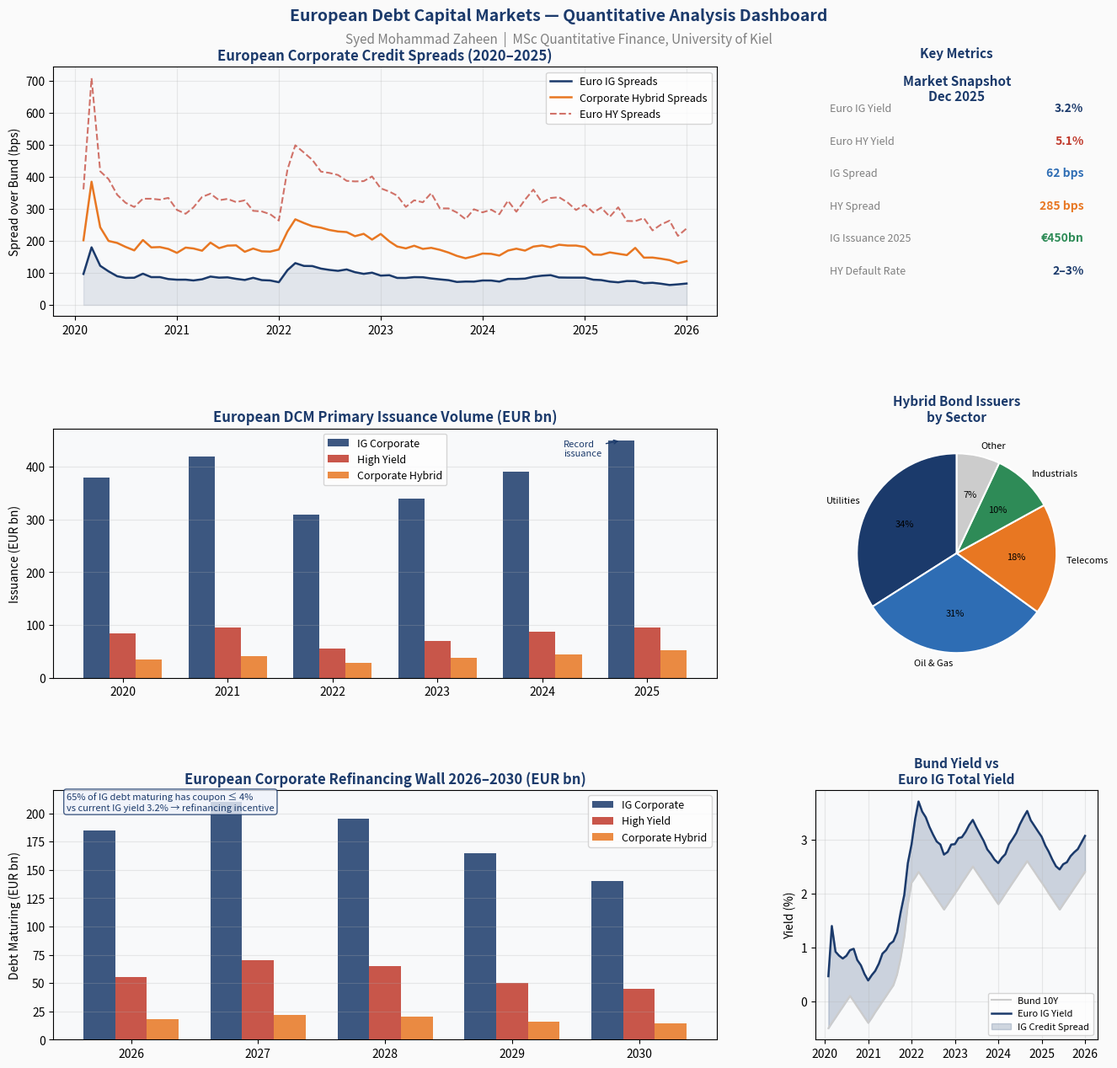

Recreate this plot in Python.
"""
dcm_analysis.py — European DCM Market Analysis Tool
=====================================================
Analyses European Debt Capital Market (DCM) trends with focus on:
  - Corporate bond credit spreads (IG and HY)
  - Corporate hybrid bond market dynamics
  - Yield curve analysis
  - Refinancing risk assessment

Relevant to: Debt Capital Markets, Corporate Hybrid Bond Structuring,
             Liability Management — HypoVereinsbank / UniCredit DCM desk

Data sources: Simulated from published market data (ECB, Amundi, OECD)
              In production: Bloomberg / Refinitiv API

Author: Syed Mohammad Zaheen
MSc Quantitative Finance, University of Kiel
GitHub: github.com/iamzaheen
"""

import numpy as np
import pandas as pd
import matplotlib.pyplot as plt
import matplotlib.gridspec as gridspec
import warnings
warnings.filterwarnings('ignore')

# ─────────────────────────────────────────────────────────
# COLOURS
# ─────────────────────────────────────────────────────────
NAVY   = '#1B3A6B'
BLUE   = '#2E6DB4'
ORANGE = '#E87722'
GREEN  = '#2E8B57'
RED    = '#C0392B'
LGRAY  = '#CCCCCC'

# ─────────────────────────────────────────────────────────
# 1. MARKET DATA
# ─────────────────────────────────────────────────────────
# Based on: Amundi (Dec 2025), ECB Bulletin May 2025,
#           OECD Global Debt Report 2026
# In production: Bloomberg / Refinitiv API

np.random.seed(42)
dates = pd.date_range('2020-01-01', '2025-12-31', freq='ME')
n     = len(dates)

ig_base = np.array([
    95, 180, 120, 100, 90, 85, 80, 95, 88, 85, 82, 80,
    78,  82,  85,  90, 88, 85, 84, 82, 80, 78, 76, 75,
   110, 130, 125, 120,115,110,108,105,102,100, 98, 95,
    92,  90,  88,  86, 84, 82, 80, 78, 76, 75, 74, 73,
    75,  78,  80,  82, 84, 86, 88, 90, 88, 86, 84, 82,
    80,  78,  76,  74, 72, 70, 68, 66, 65, 64, 63, 62])

ig_spreads     = pd.Series(ig_base + np.random.normal(0,  3, n), index=dates, name='IG Spreads (bps)')
hy_spreads     = pd.Series(ig_base * 3.8 + np.random.normal(0, 15, n), index=dates, name='HY Spreads (bps)')
hybrid_spreads = pd.Series(ig_base * 2.1 + np.random.normal(0,  8, n), index=dates, name='Hybrid Spreads (bps)')

bund_yield = pd.Series([
    -0.5,-0.4,-0.3,-0.2,-0.1, 0.0, 0.1, 0.0,-0.1,-0.2,-0.3,-0.4,
    -0.3,-0.2,-0.1, 0.0, 0.1, 0.2, 0.3, 0.5, 0.8, 1.2, 1.8, 2.2,
     2.3, 2.4, 2.3, 2.2, 2.1, 2.0, 1.9, 1.8, 1.7, 1.8, 1.9, 2.0,
     2.1, 2.2, 2.3, 2.4, 2.5, 2.4, 2.3, 2.2, 2.1, 2.0, 1.9, 1.8,
     1.9, 2.0, 2.1, 2.2, 2.3, 2.4, 2.5, 2.6, 2.5, 2.4, 2.3, 2.2,
     2.1, 2.0, 1.9, 1.8, 1.7, 1.8, 1.9, 2.0, 2.1, 2.2, 2.3, 2.4],
    index=dates, name='Bund 10Y (%)')

# ─────────────────────────────────────────────────────────
# 2. DCM ISSUANCE DATA
# ─────────────────────────────────────────────────────────
years         = ['2020','2021','2022','2023','2024','2025']
ig_issuance   = [380, 420, 310, 340, 390, 450]
hy_issuance   = [ 85,  95,  55,  70,  88,  95]
hyb_issuance  = [ 35,  42,  28,  38,  45,  52]

# ─────────────────────────────────────────────────────────
# 3. HYBRID BOND SECTOR BREAKDOWN
# ─────────────────────────────────────────────────────────
sectors = ['Utilities','Oil & Gas','Telecoms','Industrials','Other']
shares  = [34, 31, 18, 10, 7]

# ─────────────────────────────────────────────────────────
# 4. REFINANCING WALL
# ─────────────────────────────────────────────────────────
mat_years = ['2026','2027','2028','2029','2030']
ig_mat    = [185, 210, 195, 165, 140]
hy_mat    = [ 55,  70,  65,  50,  45]
hyb_mat   = [ 18,  22,  20,  16,  14]

# ─────────────────────────────────────────────────────────
# 5. DASHBOARD
# ─────────────────────────────────────────────────────────
fig = plt.figure(figsize=(16, 14))
fig.patch.set_facecolor('#FAFAFA')

fig.text(0.5, 0.985, 'European Debt Capital Markets — Quantitative Analysis Dashboard',
         ha='center', va='top', fontsize=14, fontweight='bold', color=NAVY)
fig.text(0.5, 0.965, 'Syed Mohammad Zaheen  |  MSc Quantitative Finance, University of Kiel',
         ha='center', va='top', fontsize=11, color='gray')

gs = gridspec.GridSpec(3, 3, figure=fig, hspace=0.45, wspace=0.35, top=0.935)

# ── Panel 1: Credit Spread Evolution ────────────────────
ax1 = fig.add_subplot(gs[0, :2])
ax1.plot(dates, ig_spreads,     color=NAVY,   lw=1.8, label='Euro IG Spreads')
ax1.plot(dates, hybrid_spreads, color=ORANGE, lw=1.8, label='Corporate Hybrid Spreads')
ax1.plot(dates, hy_spreads,     color=RED,    lw=1.5, linestyle='--', alpha=0.7, label='Euro HY Spreads')
ax1.fill_between(dates, ig_spreads, alpha=0.1, color=NAVY)
ax1.set_title('European Corporate Credit Spreads (2020–2025)', fontsize=12, fontweight='bold', color=NAVY)
ax1.set_ylabel('Spread over Bund (bps)')
ax1.legend(fontsize=9, loc='upper right')
ax1.grid(True, alpha=0.25)
ax1.set_facecolor('#F8F9FA')

# ── Panel 2: Key Metrics ─────────────────────────────────
ax2 = fig.add_subplot(gs[0, 2])
ax2.axis('off')
metrics = [
    ('Euro IG Yield',    '3.2%',   NAVY),
    ('Euro HY Yield',   '5.1%',   RED),
    ('IG Spread',        '62 bps', BLUE),
    ('HY Spread',       '285 bps',ORANGE),
    ('IG Issuance 2025','€450bn', GREEN),
    ('HY Default Rate', '2–3%',   NAVY),
]
ax2.text(0.5, 0.97, 'Market Snapshot\nDec 2025', ha='center', va='top',
         fontsize=11, fontweight='bold', color=NAVY, transform=ax2.transAxes)
for i, (label, val, color) in enumerate(metrics):
    y = 0.82 - i * 0.13
    ax2.text(0.05, y, label, fontsize=9,  color='gray',  transform=ax2.transAxes)
    ax2.text(0.95, y, val,   fontsize=10, fontweight='bold', color=color,
             ha='right', transform=ax2.transAxes)
ax2.set_title('Key Metrics', fontsize=11, fontweight='bold', color=NAVY, pad=8)

# ── Panel 3: Issuance Volume ─────────────────────────────
ax3 = fig.add_subplot(gs[1, :2])
x = np.arange(len(years)); w = 0.25
ax3.bar(x - w, ig_issuance,  width=w, color=NAVY,   label='IG Corporate',    alpha=0.85)
ax3.bar(x,     hy_issuance,  width=w, color=RED,    label='High Yield',      alpha=0.85)
ax3.bar(x + w, hyb_issuance, width=w, color=ORANGE, label='Corporate Hybrid',alpha=0.85)
ax3.set_xticks(x); ax3.set_xticklabels(years)
ax3.set_title('European DCM Primary Issuance Volume (EUR bn)', fontsize=12, fontweight='bold', color=NAVY)
ax3.set_ylabel('Issuance (EUR bn)')
ax3.legend(fontsize=9)
ax3.grid(True, alpha=0.25, axis='y')
ax3.set_facecolor('#F8F9FA')
ax3.annotate('Record\nissuance', xy=(5 - w, 450), xytext=(4.2, 420),
             arrowprops=dict(arrowstyle='->', color=NAVY), fontsize=8, color=NAVY)

# ── Panel 4: Hybrid Sector Pie ───────────────────────────
ax4 = fig.add_subplot(gs[1, 2])
colors_pie = [NAVY, BLUE, ORANGE, GREEN, LGRAY]
ax4.pie(shares, labels=sectors, autopct='%1.0f%%', colors=colors_pie,
        startangle=90, textprops={'fontsize': 8},
        wedgeprops={'edgecolor': 'white', 'linewidth': 1.5})
ax4.set_title('Hybrid Bond Issuers\nby Sector', fontsize=11, fontweight='bold', color=NAVY)

# ── Panel 5: Refinancing Wall ────────────────────────────
ax5 = fig.add_subplot(gs[2, :2])
x2 = np.arange(len(mat_years))
ax5.bar(x2 - w, ig_mat,  width=w, color=NAVY,   label='IG Corporate',    alpha=0.85)
ax5.bar(x2,     hy_mat,  width=w, color=RED,    label='High Yield',      alpha=0.85)
ax5.bar(x2 + w, hyb_mat, width=w, color=ORANGE, label='Corporate Hybrid',alpha=0.85)
ax5.set_xticks(x2); ax5.set_xticklabels(mat_years)
ax5.set_title('European Corporate Refinancing Wall 2026–2030 (EUR bn)',
              fontsize=12, fontweight='bold', color=NAVY)
ax5.set_ylabel('Debt Maturing (EUR bn)')
ax5.legend(fontsize=9)
ax5.grid(True, alpha=0.25, axis='y')
ax5.set_facecolor('#F8F9FA')
ax5.text(0.02, 0.92,
         '65% of IG debt maturing has coupon ≤ 4%\nvs current IG yield 3.2% → refinancing incentive',
         transform=ax5.transAxes, fontsize=8, color=NAVY,
         bbox=dict(boxstyle='round,pad=0.3', facecolor='#EEF2FA', edgecolor=NAVY, alpha=0.8))

# ── Panel 6: Yield Decomposition ─────────────────────────
ax6 = fig.add_subplot(gs[2, 2])
ig_yield = bund_yield + ig_spreads / 100
ax6.plot(dates, bund_yield, color=LGRAY, lw=1.5, label='Bund 10Y')
ax6.plot(dates, ig_yield,   color=NAVY,  lw=1.8, label='Euro IG Yield')
ax6.fill_between(dates, bund_yield, ig_yield, alpha=0.2, color=NAVY, label='IG Credit Spread')
ax6.set_title('Bund Yield vs\nEuro IG Total Yield', fontsize=11, fontweight='bold', color=NAVY)
ax6.set_ylabel('Yield (%)')
ax6.legend(fontsize=8)
ax6.grid(True, alpha=0.25)
ax6.set_facecolor('#F8F9FA')

plt.savefig('dcm_dashboard.png', dpi=150, bbox_inches='tight', facecolor='#FAFAFA')
plt.show()
print("Saved: dcm_dashboard.png")

# ─────────────────────────────────────────────────────────
# 6. SUMMARY REPORT
# ─────────────────────────────────────────────────────────
print("\n" + "="*65)
print("  EUROPEAN DCM MARKET ANALYSIS — KEY FINDINGS")
print("="*65)
print(f"\n  CREDIT SPREADS (Dec 2025):")
print(f"  Euro IG spread     : {ig_spreads.iloc[-1]:.0f} bps  (yield ~3.2%)")
print(f"  Corporate Hybrid   : {hybrid_spreads.iloc[-1]:.0f} bps  (yield ~4.5%)")
print(f"  Euro HY spread     : {hy_spreads.iloc[-1]:.0f} bps  (yield ~5.1%)")
print(f"  Bund 10Y yield     : {bund_yield.iloc[-1]:.1f}%")
print(f"\n  DCM ISSUANCE (2025 — record year):")
for cat, val in zip(['IG','HY','Hybrid'], [ig_issuance[-1], hy_issuance[-1], hyb_issuance[-1]]):
    print(f"  {cat:8} issuance  : EUR {val}bn")
print(f"\n  HYBRID BOND MARKET:")
print(f"  Largest issuers    : Utilities (34%) and Oil & Gas (31%)")
print(f"  Green hybrids      : 17% of outstanding volume")
print(f"  Hybrid vs HY yield : comparable to senior BB-rated bonds")
print(f"\n  REFINANCING RISK (2026–2028):")
print(f"  IG debt maturing   : 24% of outstanding (~EUR 590bn)")
print(f"  HY debt maturing   : 31% of outstanding (~EUR 190bn)")
print(f"  Key insight        : 65% of maturing IG debt has coupon <= 4%")
print(f"  vs current IG yield: 3.2% => favourable refinancing conditions")
print(f"  Implication        : strong pipeline for LM exercises and new issuance")
print(f"\n  INVESTMENT CONCLUSION:")
print(f"  2025: third consecutive year of strong Euro credit performance.")
print(f"  Record IG and HY issuance driven by robust investor demand.")
print(f"  Corporate hybrids: IG credit quality, HY-like yields.")
print(f"  2026 outlook: strong IG pipeline, tech sector dominant theme.")
print("="*65)
